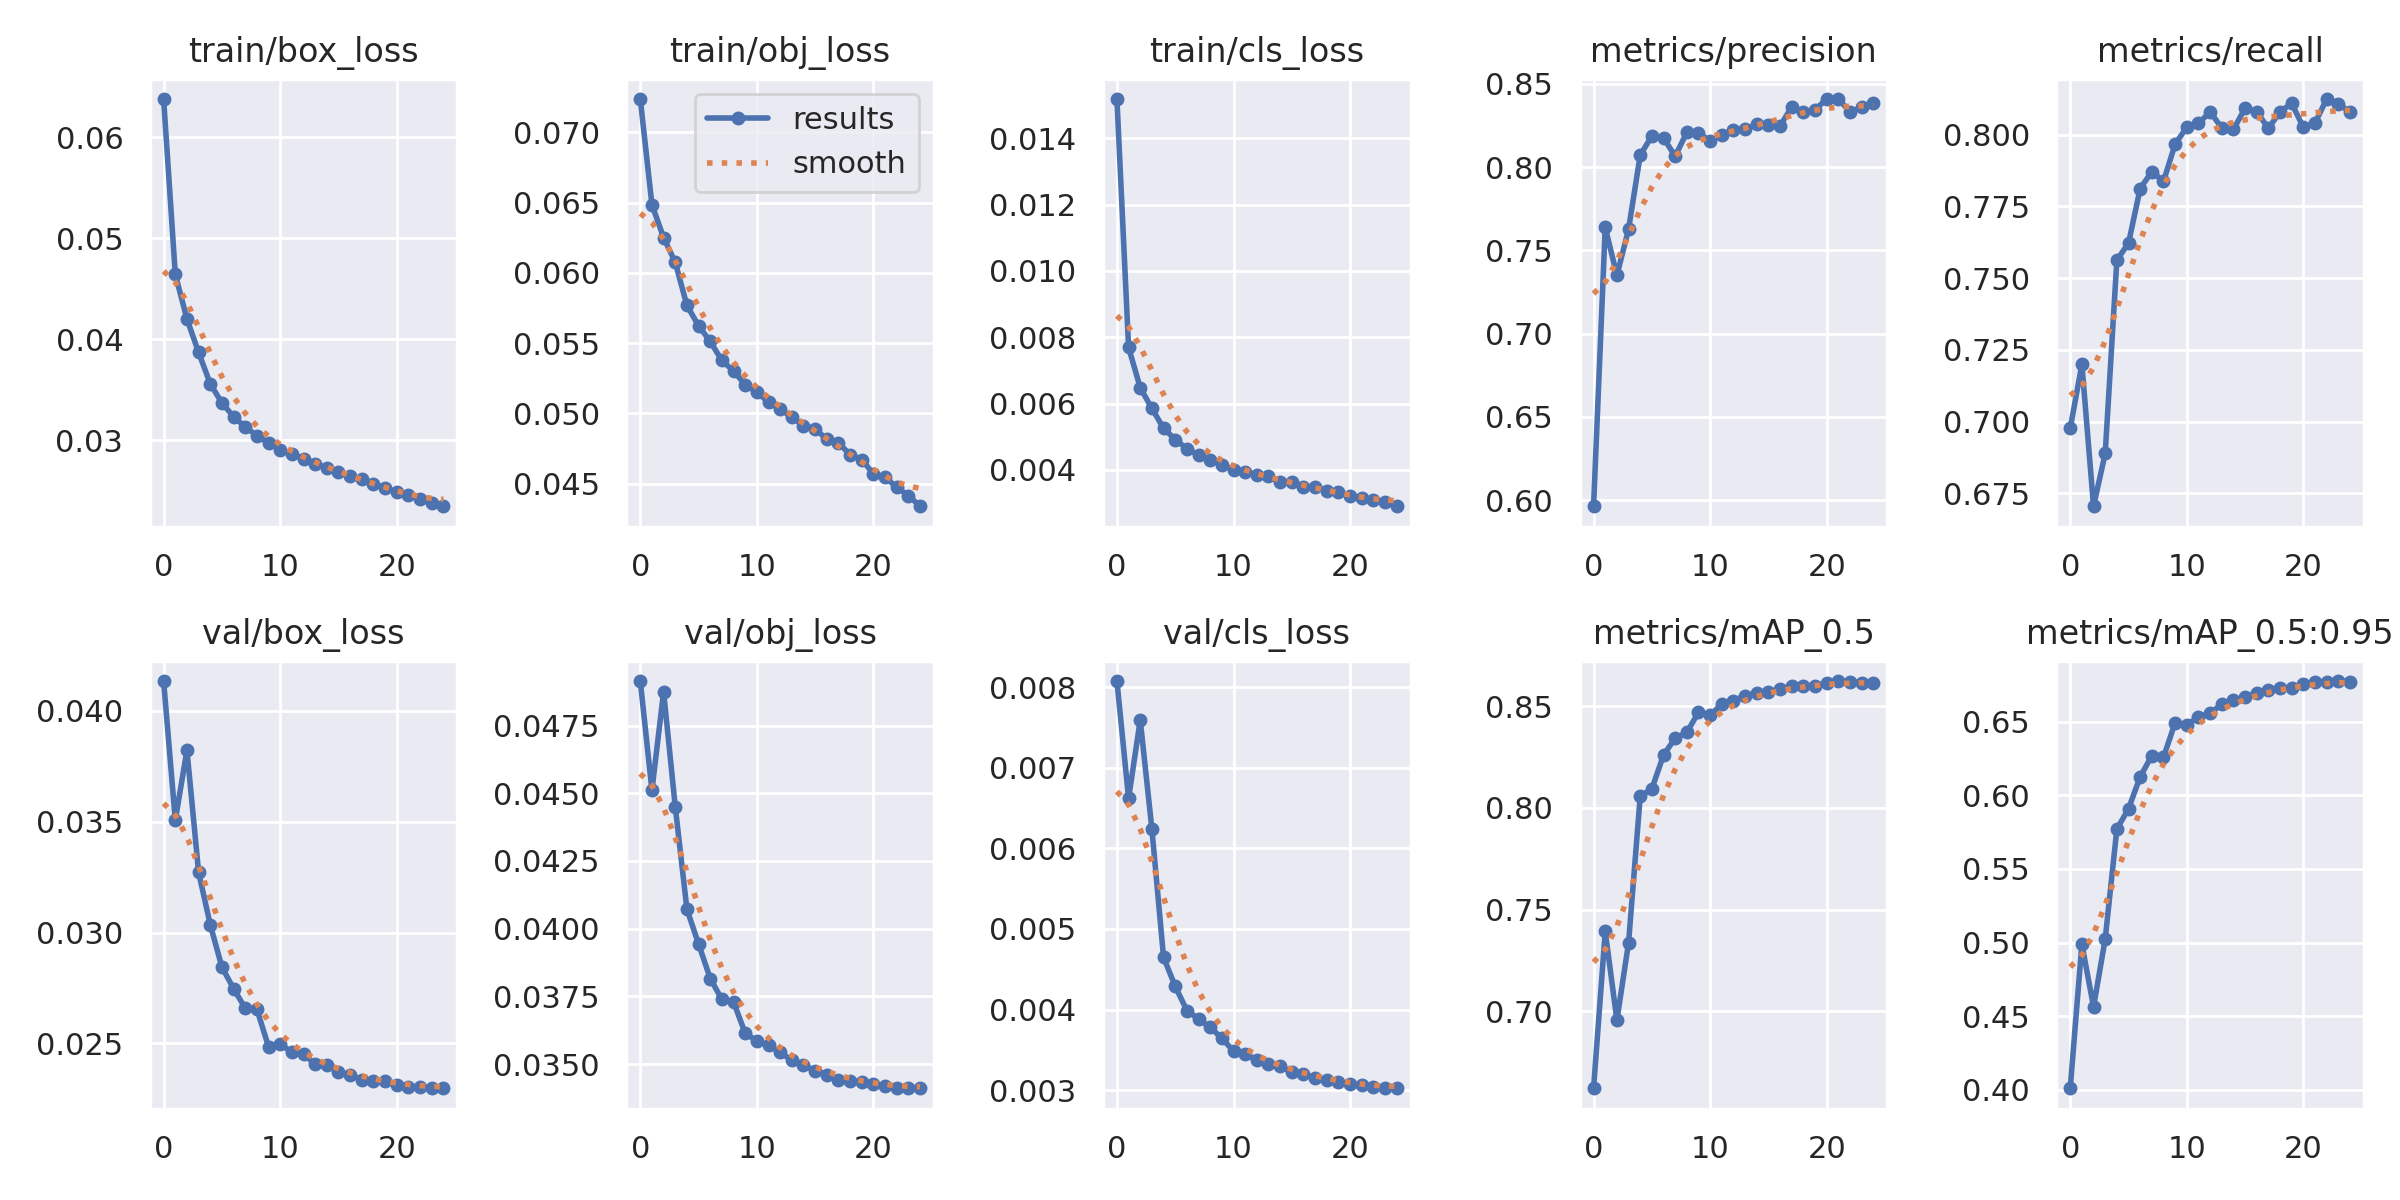

Data behind this chart, as committed beside it:
epoch, train/box_loss, train/obj_loss, train/cls_loss, metrics/precision, metrics/recall, metrics/mAP_0.5, metrics/mAP_0.5:0.95, val/box_loss, val/obj_loss, val/cls_loss, x/lr0, x/lr1, x/lr2
0, 0.06379, 0.07237, 0.01519, 0.5963, 0.6977, 0.6622, 0.4011, 0.04134, 0.04915, 0.008077, 0.07001, 0.003332, 0.003332
1, 0.04645, 0.06485, 0.007693, 0.7638, 0.72, 0.7393, 0.499, 0.03506, 0.04511, 0.00662, 0.03975, 0.006401, 0.006401
2, 0.04201, 0.06251, 0.006478, 0.7349, 0.6705, 0.6956, 0.4563, 0.03822, 0.04875, 0.007593, 0.009222, 0.009207, 0.009207
3, 0.03871, 0.06075, 0.005855, 0.7626, 0.6889, 0.7336, 0.5024, 0.03272, 0.0445, 0.006239, 0.008812, 0.008812, 0.008812
4, 0.0356, 0.05768, 0.005252, 0.8071, 0.7563, 0.8057, 0.577, 0.03035, 0.04072, 0.004646, 0.008812, 0.008812, 0.008812
5, 0.03371, 0.05623, 0.004915, 0.8186, 0.7622, 0.8093, 0.5909, 0.02844, 0.03944, 0.004289, 0.008416, 0.008416, 0.008416
6, 0.03235, 0.05512, 0.004637, 0.8175, 0.7812, 0.8259, 0.6125, 0.02747, 0.03816, 0.003988, 0.00802, 0.00802, 0.00802
7, 0.03133, 0.05376, 0.004443, 0.8064, 0.7871, 0.8342, 0.627, 0.02659, 0.03739, 0.003883, 0.007624, 0.007624, 0.007624
8, 0.03046, 0.05302, 0.004293, 0.8209, 0.7837, 0.837, 0.6258, 0.02654, 0.0373, 0.00378, 0.007228, 0.007228, 0.007228
9, 0.02975, 0.05203, 0.004155, 0.8205, 0.7968, 0.8469, 0.6494, 0.02485, 0.03614, 0.003644, 0.006832, 0.006832, 0.006832
10, 0.02909, 0.0515, 0.003995, 0.8156, 0.8026, 0.8455, 0.6475, 0.02496, 0.03586, 0.003483, 0.006436, 0.006436, 0.006436
11, 0.02864, 0.05081, 0.003944, 0.8191, 0.8039, 0.851, 0.6535, 0.02462, 0.0357, 0.003442, 0.00604, 0.00604, 0.00604
12, 0.02818, 0.05031, 0.003858, 0.8222, 0.808, 0.8526, 0.6557, 0.02451, 0.03543, 0.003376, 0.005644, 0.005644, 0.005644
13, 0.02769, 0.04972, 0.003802, 0.8226, 0.8024, 0.855, 0.6618, 0.02408, 0.03514, 0.003326, 0.005248, 0.005248, 0.005248
14, 0.02725, 0.04913, 0.003626, 0.8256, 0.8019, 0.8563, 0.6646, 0.02401, 0.03496, 0.003297, 0.004852, 0.004852, 0.004852
15, 0.02686, 0.0489, 0.003631, 0.825, 0.8093, 0.8571, 0.6668, 0.02372, 0.03476, 0.00322, 0.004456, 0.004456, 0.004456
16, 0.02649, 0.04815, 0.003493, 0.8247, 0.808, 0.8582, 0.6694, 0.02356, 0.03461, 0.003199, 0.00406, 0.00406, 0.00406
17, 0.02613, 0.04792, 0.003482, 0.8361, 0.8022, 0.8599, 0.6718, 0.02337, 0.03442, 0.003152, 0.003664, 0.003664, 0.003664
18, 0.02568, 0.04705, 0.003375, 0.8329, 0.8081, 0.8596, 0.673, 0.02331, 0.03439, 0.003129, 0.003268, 0.003268, 0.003268
19, 0.02532, 0.04671, 0.003322, 0.8345, 0.8109, 0.8599, 0.673, 0.0233, 0.03434, 0.003102, 0.002872, 0.002872, 0.002872
20, 0.02485, 0.04569, 0.003206, 0.8408, 0.8026, 0.8615, 0.6755, 0.02315, 0.03425, 0.003077, 0.002476, 0.002476, 0.002476
21, 0.02456, 0.04546, 0.003137, 0.8407, 0.8041, 0.8623, 0.6769, 0.02304, 0.0342, 0.003058, 0.00208, 0.00208, 0.00208
22, 0.02414, 0.04474, 0.003089, 0.8332, 0.8125, 0.8618, 0.6769, 0.02303, 0.03411, 0.003037, 0.001684, 0.001684, 0.001684
23, 0.02379, 0.04415, 0.003017, 0.8358, 0.8106, 0.8615, 0.6776, 0.02299, 0.03411, 0.003026, 0.001288, 0.001288, 0.001288
24, 0.02347, 0.04339, 0.002901, 0.8383, 0.808, 0.8613, 0.6773, 0.02298, 0.03411, 0.003023, 0.000892, 0.000892, 0.000892
